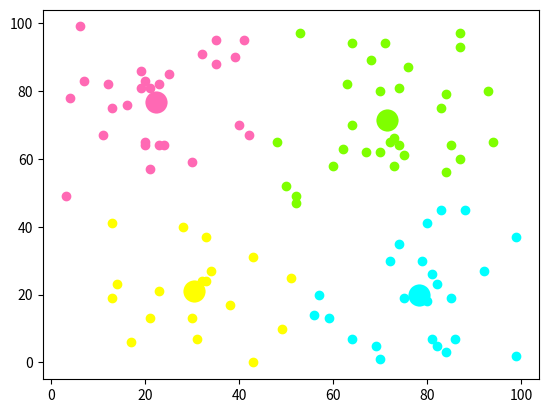

Python code for this plot:
# @author    : gonzalez
# @time      : 2022.4.15
# @function  : K-means聚类算法:1.确定聚类中心 2.确定每个数据所属类

import numpy as np
import matplotlib.pyplot as plt
import  math

# 计算两点距离-->直接使用欧式距离n维
def distance(node1, node2):
    distance = 0.0
    for a, b in zip(node1, node2):                   # 求出两个node间的n维欧拉距离
        temp = int(a)-int(b)
        distance += math.pow(temp, 2)
    return math.sqrt(distance)

# KMeans类
# 返回self.centerArray --> 类中心坐标
# 返回self.sortArr     --> 原始数据分类情况
# 返回self.count       --> 迭代次数
class KMeans:
    #初始化
    def __init__(self, num=1):
        assert num > 0
        self.clusterNum = num

    # 寻找array中距离最远的点-->用于初始化聚类中心结点
    def farthest(self, centerArray, array):
        targetSite = [0, 0]
        max_dis = 0
        for each in array:
            dis = 0
            for i in range(centerArray.__len__()):
                dis = dis + distance(centerArray[i], each)
            if dis > max_dis:
                max_dis = dis
                targetSite = each
        return targetSite

    # 寻找array中距离最近的点
    def closest(self,site, centerArray):
        targetSite = 0
        min_dis = distance(site, centerArray[0])
        i = 0
        for each in centerArray:
            dis = distance(site, each)
            if dis < min_dis:
                min_dis = dis
                targetSite = i
            i += 1
        return targetSite

    # 计算集合中心
    def means(self,sortArr,array,cluster):
        result = []
        num = 0
        for j in range(len(array[0])):
            result.append(0)
        for i in range(len(sortArr)):
            if(sortArr[i] == cluster):
                num += 1
                for j in range(len(array[i])):
                    result[j]+=array[i][j]
        for i in range(len(result)):
            result[i]=result[i]/num
        return result                                                            # 返回集合中心的坐标

    # 返回某一类有多少个
    def eachClusterNum(self,sortArr,cluster):
        num = 0
        for i in range(len(sortArr)):
            if(sortArr[i]==cluster):
                num += 1
        return num


    # 执行操作
    def operate(self,array):
        # 初始化
        center = np.random.randint(array.__len__() - 1)                           # 随机选择第一个簇
        self.centerArray = np.array([array[center]])                              # 聚类中心
        self.sortArr = []                                                         # 记录结果
        for i in range(self.clusterNum - 1):
            k = self.farthest(self.centerArray, array)                            # 找到离得最远的元素
            self.centerArray = np.concatenate([self.centerArray, np.array([k])])  # 对矩阵进行拼接

        # 迭代聚类
        self.count = 0
        self.centerArray = np.array(self.centerArray, dtype=float)                # 转换为浮点型矩阵
        while (True):
            self.count += 1                                                       # 记录迭代次数
            # 根据现有聚类中心进行分类
            for each in array:
                self.sortArr.append(self.closest(each, self.centerArray))         # 找到最近的点进行分类
            # 更新迭代聚类中心
            exact = 0
            for k in range(self.centerArray.__len__()):
                if self.eachClusterNum(self.sortArr, k) != 0.0:                   # 不为空才传入求值-->避免means函数RuntimeError
                    temp = self.means(self.sortArr, array, k)                     # means need to be changed
                    if (temp == self.centerArray[k]).all():                       # 判断两矩阵是否一致
                        exact += 1
                    self.centerArray[k] = temp
            # 聚类中心恒定 --> k-means结束
            if exact >= self.clusterNum:
                break
            else:
                self.sortArr = []


# 主函数
if __name__ == "__main__":


    # 生成50个随机数据（x,y）-->矩阵存储
    array = np.random.randint(100, size=(100, 1, 2))[:, 0, :]     # 涉及切片相关知识[ : : ]...

    # 调用KMeans类
    clusterNum = 4                                                # 簇个数人为规定(variable parameter)
    my = KMeans(clusterNum)
    my.operate(array)
    print("遍历次数：",my.count)

    # 可视化展示
    col = ['HotPink', 'Aqua', 'Chartreuse', 'yellow', 'LightSalmon', 'blue', 'black', 'red', 'peru', 'violet']
    for i in range(clusterNum):
        plt.scatter(my.centerArray[i][0], my.centerArray[i][1], linewidth=10, color=col[i])   # 聚类中心
    for i in range(len(array)):
        plt.scatter(array[i][0],array[i][1],color=col[my.sortArr[i]])                         # 该类数据
    plt.show()












